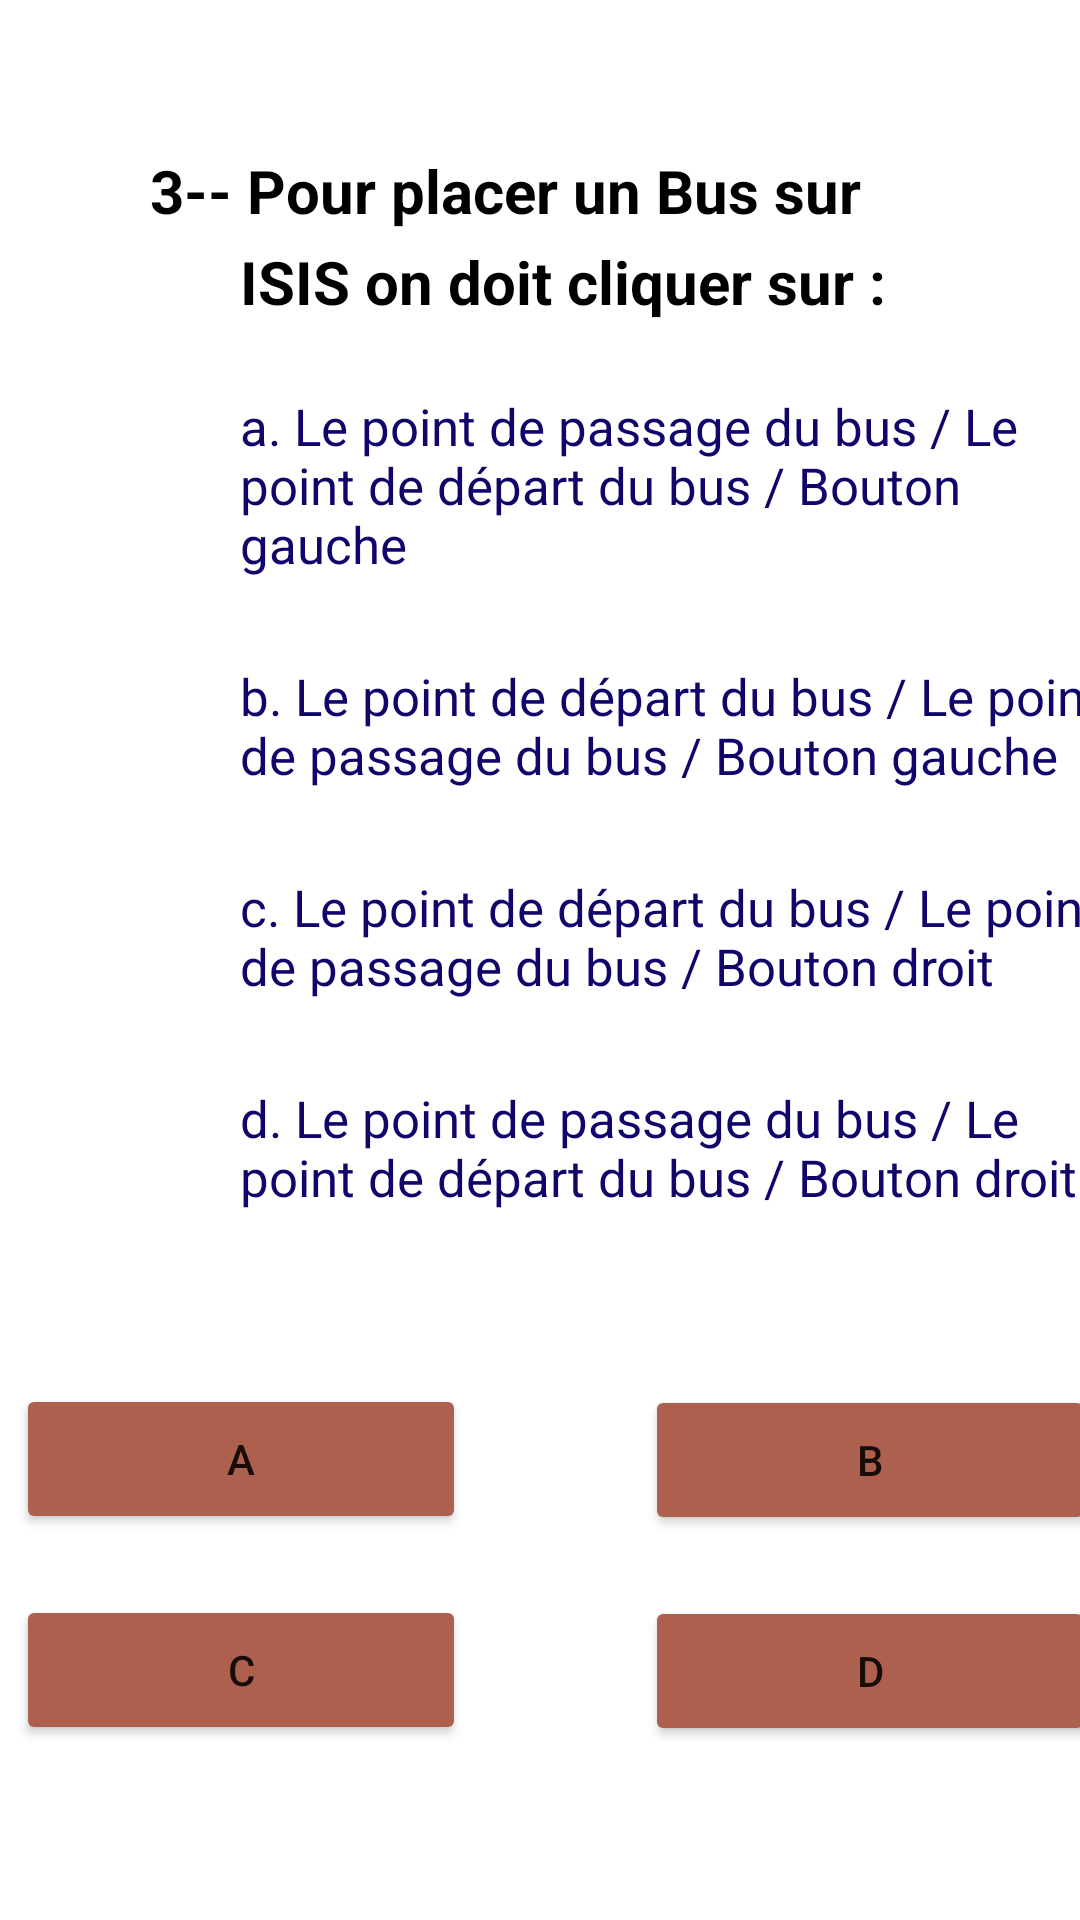

Reconstruct the res/layout file that produces this screen, plus the resources it refers to.
<!-- AndroidManifest.xml: application theme Theme.Light -->
<!-- res/layout/activity_test3_chapitre3_question3.xml -->
<?xml version="1.0" encoding="utf-8"?>
<LinearLayout xmlns:android="http://schemas.android.com/apk/res/android"
    xmlns:tools="http://schemas.android.com/tools"
    android:layout_width="match_parent"
    android:layout_height="match_parent"
    android:orientation="vertical"
    android:gravity="center_horizontal"
    tools:context=".test3_chapitre3_question3">
    <TextView
        android:layout_width="300dp"
        android:layout_height="80dp"
        android:layout_marginLeft="20dp"
        android:layout_marginTop="50dp"
        android:text="@string/_3_pour_placer_un_bus_sur"
        android:textStyle="bold"
        android:textColor="@color/black"
        android:textSize="20sp"
        android:layout_marginStart="20dp" />
    <TextView
        android:layout_width="300dp"
        android:layout_height="80dp"
        android:layout_marginLeft="50dp"
        android:layout_marginTop="-50dp"
        android:text="@string/isis_on_doit_cliquer_sur"
        android:textStyle="bold"
        android:textColor="@color/black"
        android:textSize="20sp"
        android:layout_marginStart="50dp" />
    <TextView
        android:layout_width="300dp"
        android:layout_height="80dp"
        android:text="@string/a_le_point_de_passage_du_bus_le_point_de_d_part_du_bus_bouton_gauche"
        android:layout_marginLeft="50dp"
        android:textSize="17sp"
        android:textColor="#0f056b"
        android:layout_marginTop="-30dp"
        android:layout_marginStart="50dp" />
    <TextView
        android:layout_width="300dp"
        android:layout_height="80dp"
        android:text="@string/b_le_point_de_d_part_du_bus_le_point_de_passage_du_bus_bouton_gauche"
        android:layout_marginLeft="50dp"
        android:textSize="17sp"
        android:textColor="#0f056b"
        android:layout_marginTop="10dp"
        android:layout_marginStart="50dp" />
    <TextView
        android:layout_width="300dp"
        android:layout_height="80dp"
        android:text="@string/c_le_point_de_d_part_du_bus_le_point_de_passage_du_bus_bouton_droit"
        android:layout_marginLeft="50dp"
        android:textSize="17sp"
        android:textColor="#0f056b"
        android:layout_marginTop="-10dp"
        android:layout_marginStart="50dp" />
    <TextView
        android:layout_width="300dp"
        android:layout_height="80dp"
        android:text="@string/d_le_point_de_passage_du_bus_le_point_de_d_part_du_bus_bouton_droit"
        android:layout_marginLeft="50dp"
        android:textSize="17sp"
        android:textColor="#0f056b"
        android:layout_marginTop="-10dp"
        android:layout_marginStart="50dp" />
    <Button
        android:layout_width="150dp"
        android:layout_height="50dp"
        android:text="@string/a"
        android:layout_marginTop="20dp"
        android:backgroundTint="#AE604F"
        android:layout_marginLeft="-100dp"
        android:id="@+id/a"
        android:layout_marginStart="-100dp"
        tools:targetApi="lollipop" />
    <Button
        android:layout_width="150dp"
        android:layout_height="50dp"
        android:text="@string/b"
        android:layout_marginTop="-50dp"
        android:backgroundTint="#AE604F"
        android:layout_marginLeft="110dp"
        android:id="@+id/b"
        android:layout_marginStart="110dp"
        tools:targetApi="lollipop" />
    <Button
        android:layout_width="150dp"
        android:layout_height="50dp"
        android:layout_marginLeft="-100dp"
        android:text="@string/c"
        android:layout_marginTop="20dp"
        android:backgroundTint="#AE604F"
        android:id="@+id/c"
        android:layout_marginStart="-100dp"
        tools:targetApi="lollipop" />
    <Button
        android:layout_width="150dp"
        android:layout_height="50dp"
        android:text="@string/d"
        android:layout_marginTop="-50dp"
        android:layout_marginLeft="110dp"
        android:backgroundTint="#AE604F"
        android:id="@+id/d"
        android:layout_marginStart="110dp"
        tools:targetApi="lollipop" />
</LinearLayout>
<!-- resources referenced by this layout -->
<resources>
  <string name="_3_pour_placer_un_bus_sur">3-- Pour placer un Bus sur</string>
  <string name="a">a</string>
  <string name="a_le_point_de_passage_du_bus_le_point_de_d_part_du_bus_bouton_gauche">a. Le point de passage du bus / Le point de départ du bus / Bouton gauche</string>
  <string name="b">b</string>
  <string name="b_le_point_de_d_part_du_bus_le_point_de_passage_du_bus_bouton_gauche">b. Le point de départ du bus / Le point de passage du bus / Bouton gauche</string>
  <string name="c">C</string>
  <string name="c_le_point_de_d_part_du_bus_le_point_de_passage_du_bus_bouton_droit">c. Le point de départ du bus / Le point de passage du bus / Bouton droit</string>
  <string name="d">d</string>
  <string name="d_le_point_de_passage_du_bus_le_point_de_d_part_du_bus_bouton_droit">d. Le point de passage du bus / Le point de départ du bus / Bouton droit</string>
  <string name="isis_on_doit_cliquer_sur">ISIS on doit cliquer sur :</string>
  <style name="Theme.Light" parent="Theme.MaterialComponents.DayNight.NoActionBar">
          
          <item name="colorPrimary">@color/purple_500</item>
          <item name="colorPrimaryVariant">@color/purple_700</item>
          <item name="colorOnPrimary">@color/white</item>
          
          <item name="colorSecondary">@color/teal_200</item>
          <item name="colorSecondaryVariant">@color/teal_700</item>
          <item name="colorOnSecondary">@color/black</item>
          
          <item name="android:statusBarColor" tools:targetApi="l">?attr/colorPrimaryVariant</item>
          <item name="background_color">#FFFFFF</item>
          <item name="text_color">#000000</item>
          
      </style>
  <!-- not gathered from this repository: default colours our renderer supplied (Android Studio template values) -->
  <color name="purple_500">#FF6200EE</color>
  <color name="purple_700">#FF3700B3</color>
  <color name="teal_200">#FF03DAC5</color>
  <color name="teal_700">#FF018786</color>
  <color name="black">#FF000000</color>
  <color name="white">#FFFFFFFF</color>
</resources>
